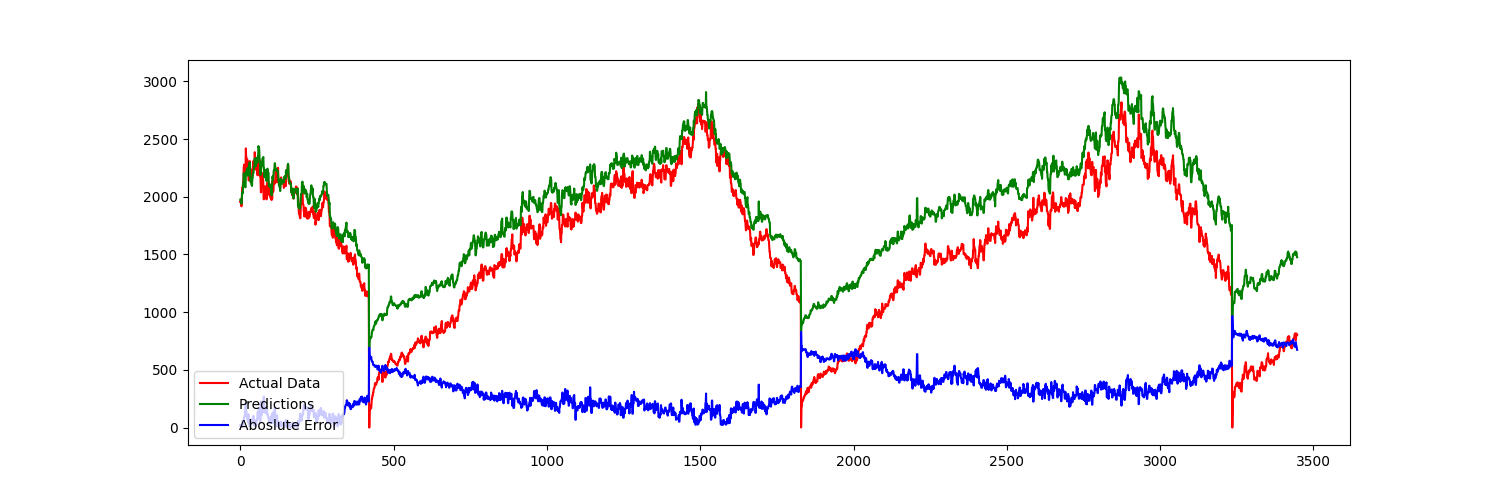

The table this chart was drawn from, first rows:
, predicted_mean
5173, 1975
5174, 1975
5175, 1968
5176, 1941
5177, 1941
5178, 1998
5179, 2037
5180, 2037
5181, 2030
5182, 2106
5183, 2107
5184, 2204
5185, 2193
5186, 2154
5187, 2154
5188, 2097
5189, 2083
5190, 2083
5191, 2211
5192, 2206
5193, 2206
5194, 2222
5195, 2244
5196, 2244
5197, 2183
5198, 2183
5199, 2220
5200, 2255
5201, 2255
5202, 2272
5203, 2297
5204, 2298
5205, 2188
5206, 2127
5207, 2128
5208, 2142
5209, 2108
5210, 2108
5211, 2094
5212, 2163
5213, 2163
5214, 2194
5215, 2208
5216, 2208
5217, 2246
5218, 2260
5219, 2260
5220, 2333
5221, 2271
5222, 2271
5223, 2263
5224, 2308
5225, 2308
5226, 2336
5227, 2294
5228, 2294
5229, 2320
5230, 2349
5231, 2350
5232, 2439
... 3,388 more rows
